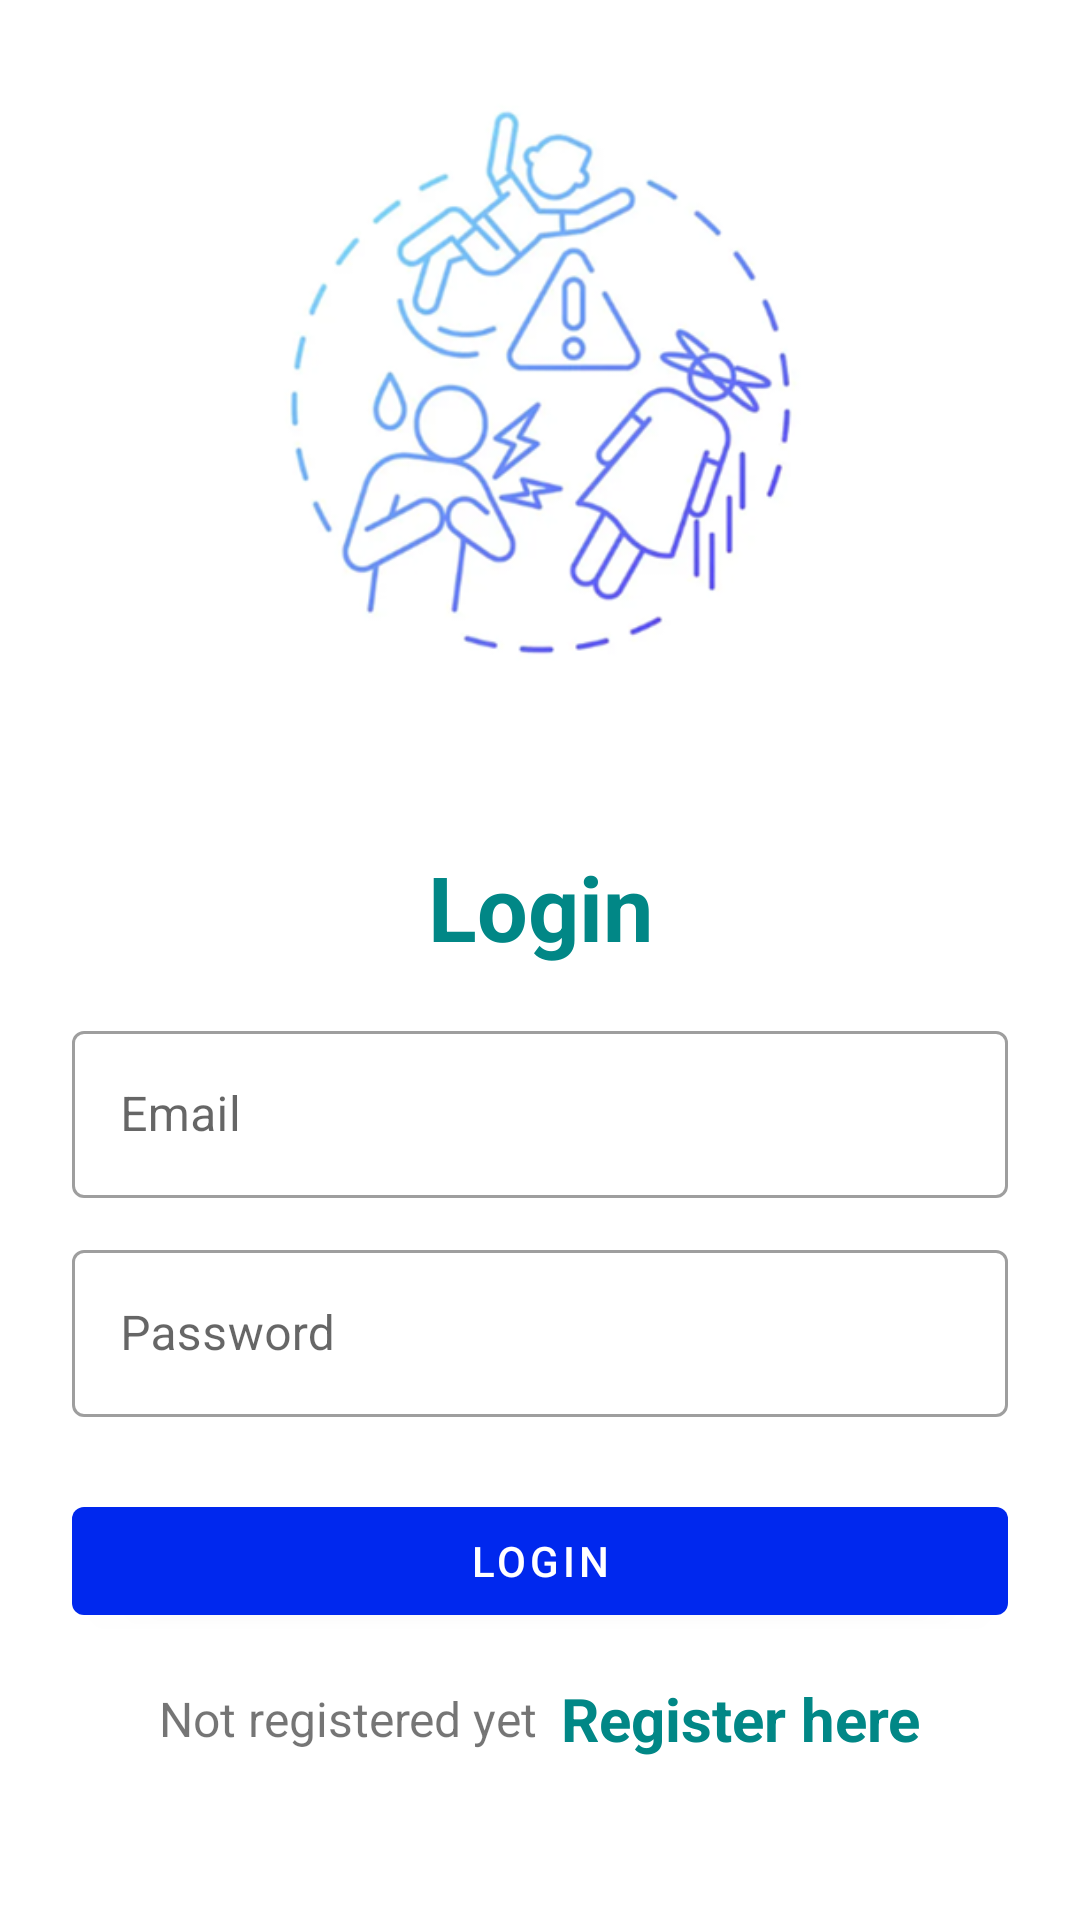

Write the Android layout XML for this screen, with the resource values it uses.
<!-- AndroidManifest.xml: application theme Theme.FallDetection -->
<!-- res/layout/activity_login.xml -->
<?xml version="1.0" encoding="utf-8"?>
<LinearLayout xmlns:android="http://schemas.android.com/apk/res/android"
    xmlns:app="http://schemas.android.com/apk/res-auto"
    xmlns:tools="http://schemas.android.com/tools"
    android:layout_width="match_parent"
    android:layout_height="match_parent"
    android:orientation="vertical"
    android:padding="24dp"
    tools:context=".LoginActivity">

    <ImageView
        android:id="@+id/imageView4"
        android:layout_width="match_parent"
        android:layout_height="217dp"
        app:srcCompat="@drawable/reg" />

    <LinearLayout
        android:layout_width="match_parent"
        android:layout_height="match_parent"
        android:orientation="vertical"
        android:layout_gravity="center"
        android:layout_marginTop="25dp">

        <TextView
            android:layout_width="match_parent"
            android:layout_height="wrap_content"
            android:text="Login"
            android:textSize="30sp"
            android:textStyle="bold"
            android:textColor="@color/teal_700"
            android:gravity="center_horizontal"
            android:layout_marginVertical="16dp"/>


        <com.google.android.material.textfield.TextInputLayout
            android:layout_width="match_parent"
            style="@style/Widget.MaterialComponents.TextInputLayout.OutlinedBox"
            android:layout_height="wrap_content">

            <com.google.android.material.textfield.TextInputEditText
                android:id="@+id/etLoginEmail"
                android:layout_width="match_parent"
                android:layout_height="wrap_content"
                android:hint="Email"
                android:inputType="textEmailAddress"/>
        </com.google.android.material.textfield.TextInputLayout>


        <com.google.android.material.textfield.TextInputLayout
            android:layout_width="match_parent"
            style="@style/Widget.MaterialComponents.TextInputLayout.OutlinedBox"
            android:layout_height="wrap_content"
            android:layout_marginTop="12dp">

            <com.google.android.material.textfield.TextInputEditText
                android:id="@+id/etLoginPass"
                android:layout_width="match_parent"
                android:layout_height="wrap_content"
                android:hint="Password"
                android:inputType="textPassword"/>
        </com.google.android.material.textfield.TextInputLayout>

        <com.google.android.material.button.MaterialButton
            android:id="@+id/btnLogin"
            android:layout_width="match_parent"
            android:layout_height="wrap_content"
            android:layout_marginTop="24dp"
            android:text="Login" />

        <LinearLayout
            android:layout_width="match_parent"
            android:layout_height="wrap_content"
            android:layout_marginTop="15dp"
            android:gravity="center"
            android:orientation="horizontal">

            <TextView
                android:layout_width="wrap_content"
                android:layout_height="wrap_content"
                android:text="Not registered yet"
                android:textSize="16sp"/>

            <TextView
                android:id="@+id/tvRegisterHere"
                android:layout_width="wrap_content"
                android:layout_height="wrap_content"
                android:layout_marginLeft="8dp"
                android:text="Register here"
                android:textColor="@color/teal_700"
                android:textStyle="bold"
                android:textSize="20sp"/>

        </LinearLayout>

    </LinearLayout>

</LinearLayout>
<!-- resources referenced by this layout -->
<resources>
  <color name="teal_700">#FF018786</color>
  <!-- drawable reg: png bitmap (drawable, 75373 bytes) -->
  <style name="Theme.FallDetection" parent="Theme.MaterialComponents.DayNight.DarkActionBar">
          
          <item name="colorPrimary">#0028EE</item>
          <item name="colorPrimaryVariant">#0064B3</item>
          <item name="colorOnPrimary">@color/white</item>
          
          <item name="colorSecondary">@color/teal_200</item>
          <item name="colorSecondaryVariant">@color/teal_700</item>
          <item name="colorOnSecondary">@color/black</item>
          
          <item name="android:statusBarColor" tools:targetApi="l">?attr/colorPrimaryVariant</item>
          
      </style>
  <color name="white">#FFFFFFFF</color>
  <color name="teal_200">#FF03DAC5</color>
  <color name="black">#FF000000</color>
</resources>
